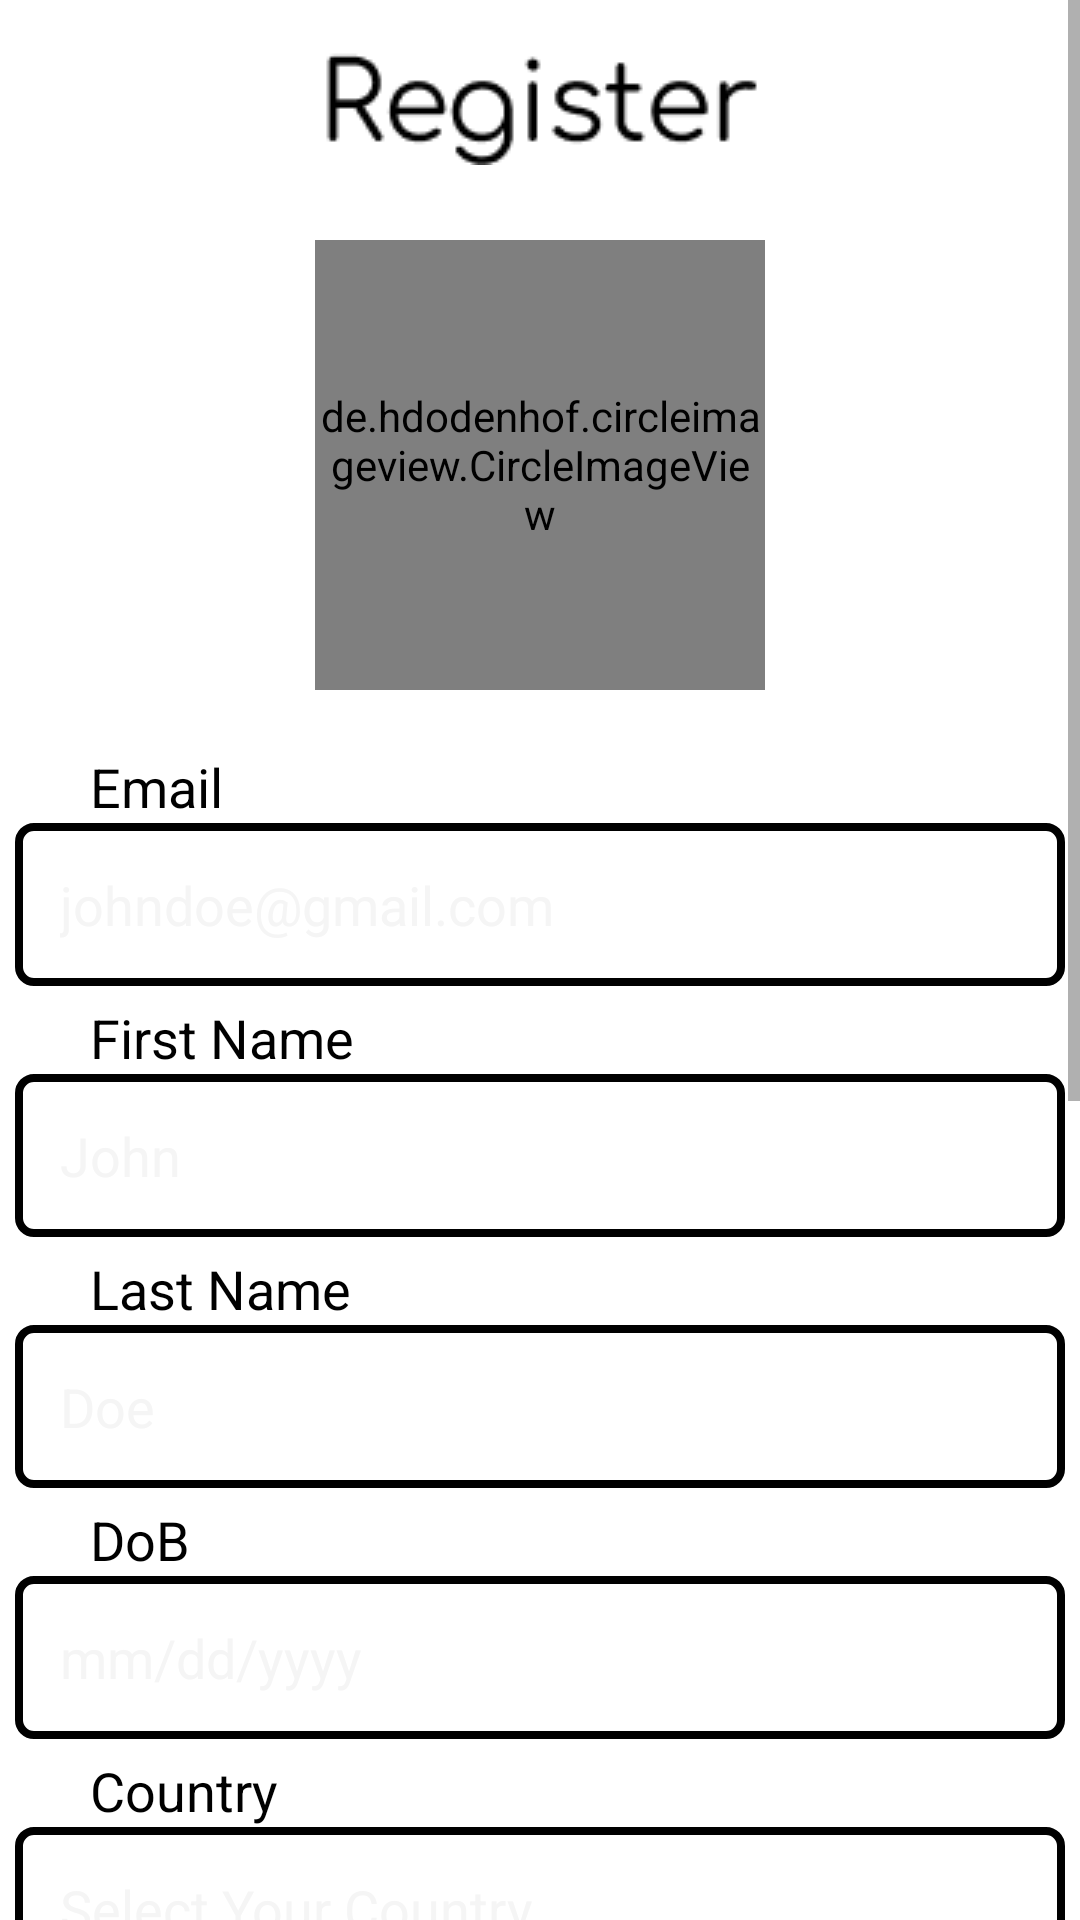

Layout XML and referenced resources for this Android screen:
<!-- AndroidManifest.xml: application theme Theme.TapTap -->
<!-- res/layout/activity_register.xml -->
<?xml version="1.0" encoding="utf-8"?>
<androidx.constraintlayout.widget.ConstraintLayout xmlns:android="http://schemas.android.com/apk/res/android"
    xmlns:app="http://schemas.android.com/apk/res-auto"
    xmlns:tools="http://schemas.android.com/tools"
    android:layout_width="match_parent"
    android:layout_height="match_parent"
    android:background="#fff"
    tools:context=".views.LoginActivity">

    <ScrollView
        android:layout_width="match_parent"
        android:layout_height="match_parent"
        android:overScrollMode="never"
        android:scrollbars="vertical"
        tools:layout_editor_absoluteX="-82dp"
        tools:layout_editor_absoluteY="246dp">

        
        <LinearLayout
            android:layout_width="match_parent"
            android:layout_height="match_parent"
            android:orientation="vertical">

            
            
            <androidx.cardview.widget.CardView
                android:layout_width="match_parent"
                android:layout_height="match_parent"
                android:layout_margin="5dp"
                app:cardBackgroundColor="@color/white"
                app:cardElevation="0dp">

                <ImageView
                    android:id="@+id/imageView4"
                    android:layout_width="match_parent"
                    android:layout_height="wrap_content"
                    android:layout_marginTop="10dp"
                    android:layout_marginBottom="20dp"
                    app:srcCompat="@drawable/register" />

                <ImageView
                    android:id="@+id/bckBtn"
                    android:layout_width="15dp"
                    android:layout_height="15dp"
                    android:layout_gravity="center_vertical"
                    android:layout_marginLeft="20dp"/>

            </androidx.cardview.widget.CardView>

            <androidx.constraintlayout.widget.ConstraintLayout
                android:layout_width="match_parent"
                android:layout_height="wrap_content"
                tools:context=".views.LoginActivity"
                android:layout_marginBottom="20dp">

                <ImageView
                    android:id="@+id/selectphoto"
                    android:layout_width="50dp"
                    android:layout_height="50dp"
                    android:layout_gravity="center"
                    android:background="@drawable/stripe_ic_photo_camera"
                    android:backgroundTint="@color/primary"
                    app:layout_constraintBottom_toBottomOf="@+id/selectPhoto"
                    app:layout_constraintEnd_toEndOf="parent"
                    app:layout_constraintStart_toStartOf="parent"
                    app:layout_constraintTop_toTopOf="@+id/selectPhoto"
                    tools:ignore="MissingConstraints"
                    android:contentDescription="TODO" />

                <de.hdodenhof.circleimageview.CircleImageView
                    android:id="@+id/selectPhoto"
                    android:layout_width="150dp"
                    android:layout_height="150dp"
                    android:layout_gravity="center"
                    app:layout_constraintEnd_toEndOf="parent"
                    app:layout_constraintStart_toStartOf="parent"
                    tools:ignore="MissingConstraints" />

            </androidx.constraintlayout.widget.ConstraintLayout>


            <TextView
                android:id="@+id/txtE"
                android:layout_width="wrap_content"
                android:layout_height="match_parent"
                android:layout_marginLeft="30dp"
                android:text="Email"
                android:textColor="@color/black"
                android:textSize="18sp" />

            <EditText
                android:id="@+id/Email"
                android:layout_width="350dp"
                android:layout_height="match_parent"
                android:layout_gravity="center"
                android:layout_marginBottom="5dp"
                android:background="@drawable/white_button"
                android:hint="johndoe@gmail.com"
                android:padding="15dp"
                android:textColor="@color/black"
                android:textColorHint="@color/accent2" />

            <TextView
                android:id="@+id/txtF"
                android:layout_width="wrap_content"
                android:layout_height="match_parent"
                android:layout_marginLeft="30dp"
                android:text="First Name"
                android:textColor="@color/black"
                android:textSize="18sp" />

            <EditText
                android:id="@+id/First"
                android:layout_width="350dp"
                android:layout_height="match_parent"
                android:layout_gravity="center"
                android:layout_marginBottom="5dp"
                android:background="@drawable/white_button"
                android:hint="John"
                android:padding="15dp"
                android:textColor="@color/black"
                android:textColorHint="@color/accent2" />

            <TextView
                android:id="@+id/txtL"
                android:layout_width="wrap_content"
                android:layout_height="match_parent"
                android:layout_marginLeft="30dp"
                android:text="Last Name"
                android:textColor="@color/black"
                android:textSize="18sp" />

            <EditText
                android:id="@+id/Last"
                android:layout_width="350dp"
                android:layout_height="match_parent"
                android:layout_gravity="center"
                android:layout_marginBottom="5dp"
                android:background="@drawable/white_button"
                android:hint="Doe"
                android:padding="15dp"
                android:textColor="@color/black"
                android:textColorHint="@color/accent2" />

            <TextView
                android:id="@+id/txtD"
                android:layout_width="wrap_content"
                android:layout_height="match_parent"
                android:layout_marginLeft="30dp"
                android:text="DoB"
                android:textColor="@color/black"
                android:textSize="18sp" />

            <EditText
                android:id="@+id/DoB"
                android:layout_width="350dp"
                android:layout_height="match_parent"
                android:layout_gravity="center"
                android:layout_marginBottom="5dp"
                android:background="@drawable/white_button"
                android:hint="mm/dd/yyyy"
                android:padding="15dp"
                android:textColor="@color/black"
                android:textColorHint="@color/accent2" />

            <TextView
                android:id="@+id/txtC"
                android:layout_width="wrap_content"
                android:layout_height="match_parent"
                android:layout_marginLeft="30dp"
                android:text="Country"
                android:textColor="@color/black"
                android:textSize="18sp" />

            <EditText
                android:id="@+id/Country"
                android:layout_width="350dp"
                android:layout_height="match_parent"
                android:layout_gravity="center"
                android:layout_marginBottom="5dp"
                android:background="@drawable/white_button"
                android:hint="Select Your Country"
                android:padding="15dp"
                android:textColor="@color/black"
                android:textColorHint="@color/accent2" />

            <TextView
                android:id="@+id/txtU"
                android:layout_width="wrap_content"
                android:layout_height="match_parent"
                android:layout_marginLeft="30dp"
                android:text="Username"
                android:textColor="@color/black"
                android:textSize="18sp" />

            <EditText
                android:id="@+id/Username"
                android:layout_width="350dp"
                android:layout_height="match_parent"
                android:layout_gravity="center"
                android:layout_marginBottom="5dp"
                android:background="@drawable/white_button"
                android:hint="the_johndoe"
                android:padding="15dp"
                android:textColor="@color/black"
                android:textColorHint="@color/accent2" />

            <TextView
                android:id="@+id/txtP"
                android:layout_width="wrap_content"
                android:layout_height="match_parent"
                android:layout_marginLeft="30dp"
                android:text="Password"
                android:textColor="@color/black"
                android:textSize="18sp" />

            <EditText
                android:id="@+id/Password"
                android:layout_width="350dp"
                android:layout_height="match_parent"
                android:layout_gravity="center"
                android:layout_marginBottom="5dp"
                android:background="@drawable/white_button"
                android:hint="********"
                android:padding="15dp"
                android:textColor="@color/black"
                android:textColorHint="@color/accent2" />

            <TextView
                android:id="@+id/txtCP"
                android:layout_width="wrap_content"
                android:layout_height="match_parent"
                android:layout_marginLeft="30dp"
                android:text="Confirm Password"
                android:textColor="@color/black"
                android:textSize="18sp" />

            <EditText
                android:id="@+id/CPassword"
                android:layout_width="350dp"
                android:layout_height="match_parent"
                android:layout_gravity="center"
                android:layout_marginBottom="40dp"
                android:background="@drawable/white_button"
                android:hint="********"
                android:padding="15dp"
                android:textColor="@color/black"
                android:textColorHint="@color/accent2" />


            <Button
                android:id="@+id/agreeBtn"
                android:layout_width="350dp"
                android:layout_height="match_parent"
                android:layout_gravity="center"
                android:layout_marginBottom="10dp"
                android:background="@drawable/custom_buttons"
                android:text="T &amp; C AGREEMENT"
                android:textColor="@color/white" />

            <Button
                android:id="@+id/regBtn"
                android:layout_width="350dp"
                android:layout_height="match_parent"
                android:layout_gravity="center"
                android:background="@drawable/custom_buttons"
                android:text="REGISTER"
                android:textColor="@color/white" />

            <TextView
                android:id="@+id/regDisclamer"
                android:layout_width="match_parent"
                android:layout_height="match_parent"
                android:layout_marginLeft="20dp"
                android:padding="10dp"
                android:text="By Signing up, you agree to Photo's terms of Service and privacy Policy"
                android:textColor="@color/black" />


        </LinearLayout>
    </ScrollView>

</androidx.constraintlayout.widget.ConstraintLayout>
<!-- resources referenced by this layout -->
<resources>
  <color name="accent2">#f5f5f5</color>
  <color name="black">#000</color>
  <color name="primary">#F4AA42</color>
  <color name="white">#fff</color>
  <!-- drawable custom_buttons (drawable) -->
  <?xml version="1.0" encoding="utf-8"?>
  <selector xmlns:android="http://schemas.android.com/apk/res/android">
      <item>
          
          <shape xmlns:android="http://schemas.android.com/apk/res/android">
              <corners android:radius="5dp" /> 
              <solid android:color="#000" /> 
          </shape>
      </item>
  </selector>
  <!-- drawable register: png bitmap (drawable, 1645 bytes) -->
  <!-- drawable white_button (drawable) -->
  <?xml version="1.0" encoding="utf-8"?>
  <selector xmlns:android="http://schemas.android.com/apk/res/android">
      <item android:state_pressed="true">
          <shape android:shape="rectangle">
              <solid android:color="#FFF" /> 
              <corners android:radius="5dp" /> 
              <stroke android:color="#000" android:width="0dp" /> 
          </shape>
      </item>
      <item>
          <shape android:shape="rectangle">
              <solid android:color="#FFF" /> 
              <corners android:radius="5dp" /> 
              <stroke android:color="#000" android:width="2.5dp" /> 
          </shape>
      </item>
  </selector>
  <style name="Theme.TapTap" parent="Base.Theme.TapTap" />
  <style name="Base.Theme.TapTap" parent="Theme.AppCompat.DayNight">
          
           <item name="colorPrimary">@color/accent2</item>
      </style>
</resources>
